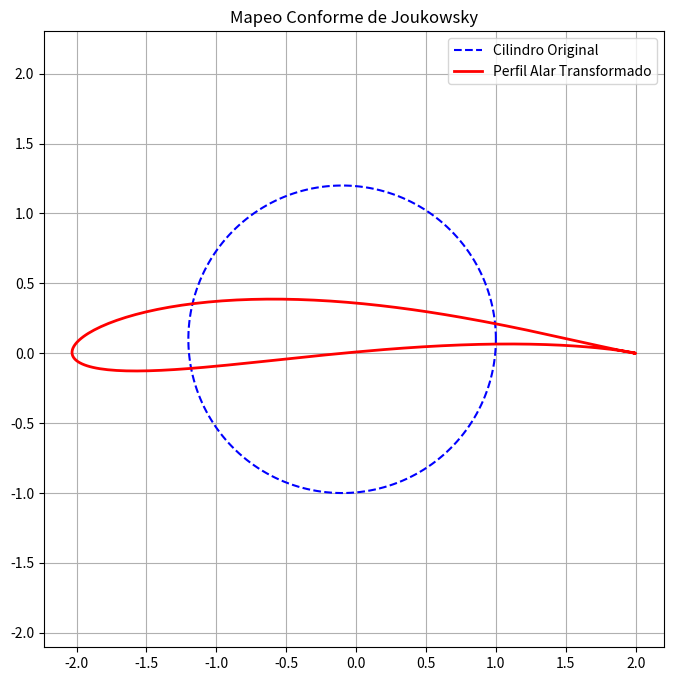

Python code for this plot:
%matplotlib inline
import numpy as np
import matplotlib.pyplot as plt

# Círculo desplazado en el plano complejo
theta = np.linspace(0, 2*np.pi, 200)
z = (1.1 * np.exp(1j * theta)) - 0.1 + 0.1j

# Transformación de Joukowsky w = z + 1/z
w = z + 1/z

plt.figure(figsize=(8,8))
plt.plot(np.real(z), np.imag(z), 'b--', label='Cilindro Original')
plt.plot(np.real(w), np.imag(w), 'r-', lw=2, label='Perfil Alar Transformado')
plt.title('Mapeo Conforme de Joukowsky')
plt.legend()
plt.axis('equal')
plt.grid(True)
plt.show()
